Image classification data set "prepared" (mogilicherlasravanthi/Dristi_AI on GitHub). Class labels (4): mild diabetic retinopathy, moderate diabetic retinopathy, proliferate DR, severe diabetic retinopathy.

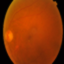
Label: mild diabetic retinopathy

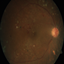
Label: proliferate DR

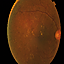
Label: moderate diabetic retinopathy

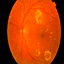
Label: severe diabetic retinopathy

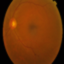
Label: mild diabetic retinopathy

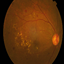
Label: proliferate DR
